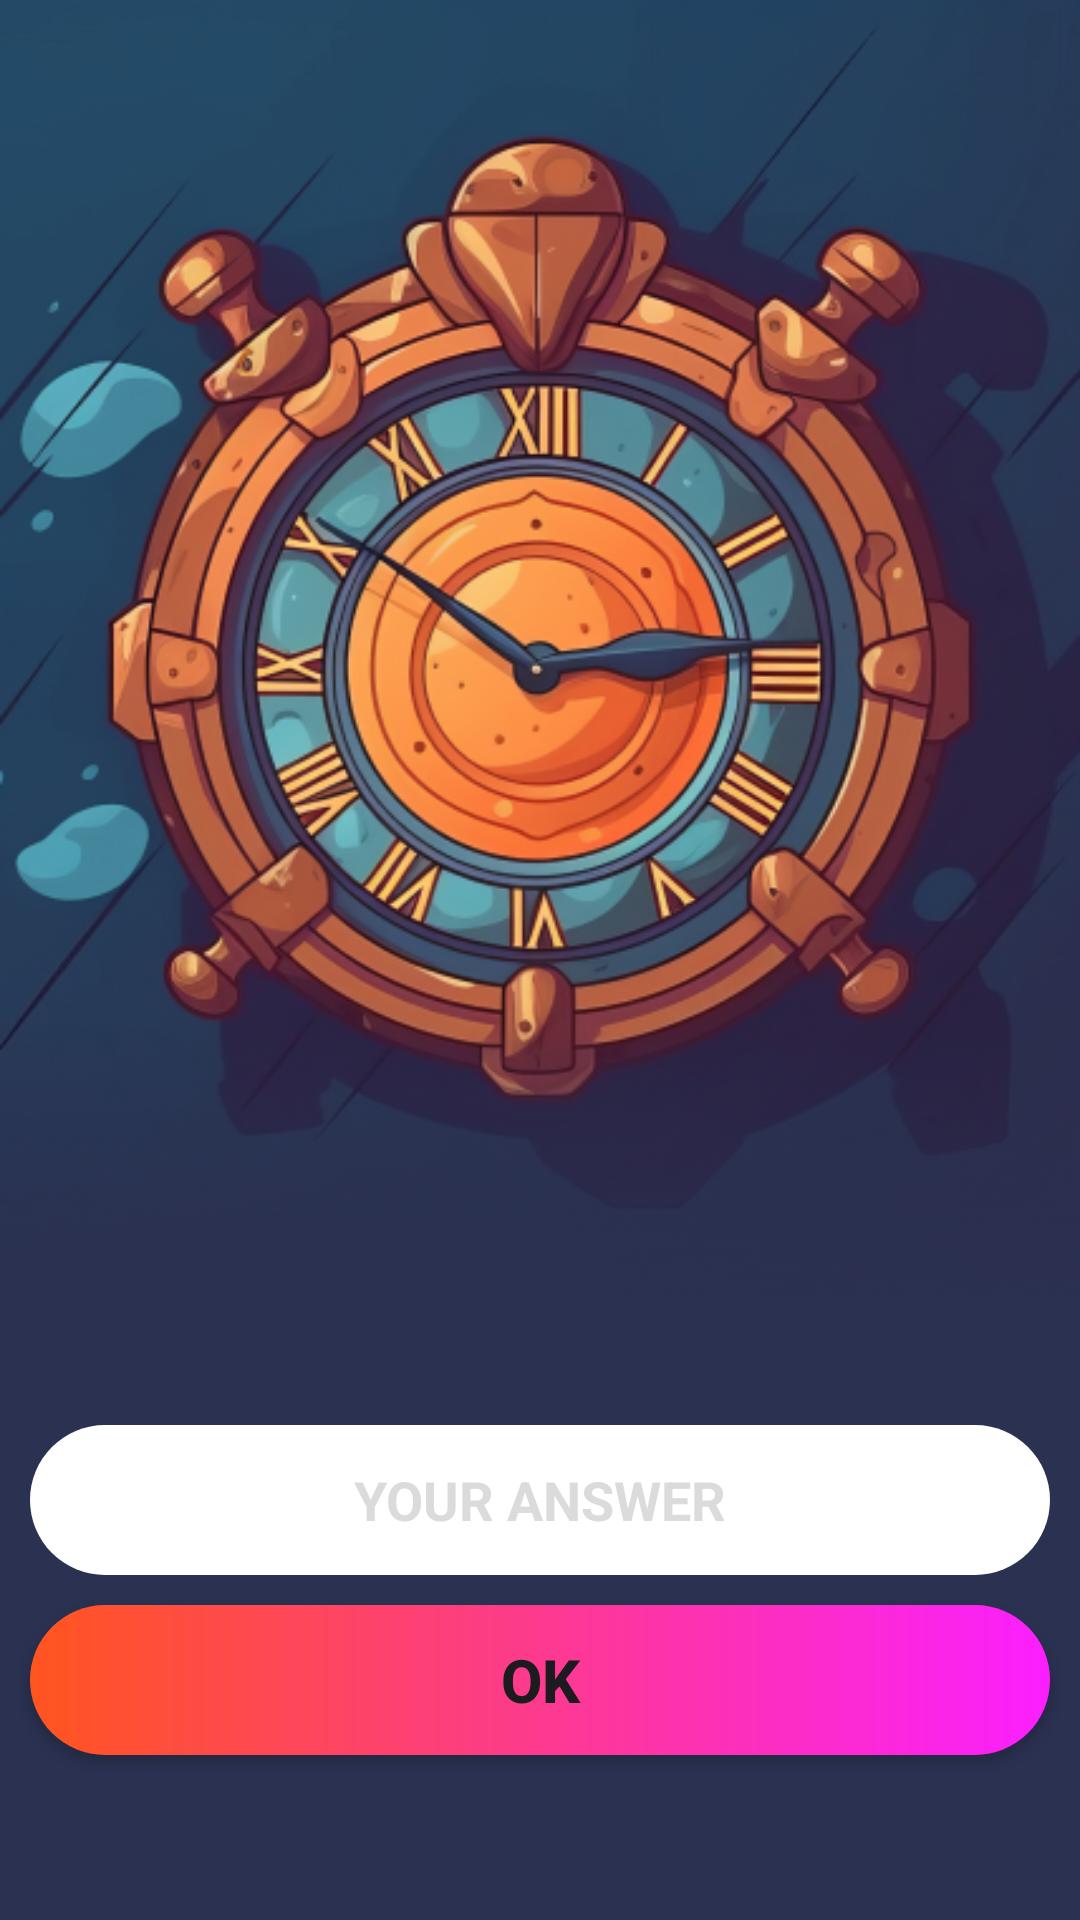

The Android layout XML behind this screen, and the referenced resources:
<!-- AndroidManifest.xml: application theme Theme.TimeZonesAndCities -->
<!-- res/layout/activity_main5.xml -->
<?xml version="1.0" encoding="utf-8"?>
<androidx.constraintlayout.widget.ConstraintLayout xmlns:android="http://schemas.android.com/apk/res/android"
    xmlns:app="http://schemas.android.com/apk/res-auto"
    xmlns:tools="http://schemas.android.com/tools"
    android:layout_width="match_parent"
    android:layout_height="match_parent"
    android:background="@color/background"
    tools:context=".MainActivity5">

    <androidx.constraintlayout.widget.Guideline
        android:id="@+id/marginLeft"
        android:layout_width="0dp"
        android:layout_height="0dp"
        android:orientation="vertical"
        app:layout_constraintGuide_begin="34dp"/>

    <androidx.constraintlayout.widget.Guideline
        android:id="@+id/marginRight"
        android:layout_width="0dp"
        android:layout_height="0dp"
        android:orientation="vertical"
        app:layout_constraintGuide_end="34dp"/>


    <ImageView
        android:id="@+id/clock"
        android:layout_width="match_parent"
        android:layout_height="0dp"
        app:srcCompat="@drawable/clock"
        android:adjustViewBounds="true"
        app:layout_constraintTop_toTopOf="parent"
        app:layout_constraintStart_toStartOf="parent"
        app:layout_constraintEnd_toEndOf="parent"/>

    <ImageView
        android:id="@+id/time"
        android:layout_width="150dp"
        android:layout_height="0dp"
        app:layout_constraintBottom_toBottomOf="parent"
        app:layout_constraintEnd_toEndOf="parent"
        app:layout_constraintStart_toStartOf="parent"
        app:layout_constraintTop_toTopOf="parent"/>

    <Button
        android:id="@+id/button_ok"
        android:layout_width="340dp"
        android:layout_height="50dp"
        android:layout_marginBottom="55dp"
        android:background="@drawable/buttons_gradient"
        android:text="@string/ok"
        android:textSize="20dp"
        android:textStyle="bold"
        app:layout_constraintBottom_toBottomOf="parent"
        app:layout_constraintEnd_toEndOf="@id/marginRight"
        app:layout_constraintStart_toStartOf="@id/marginLeft" />

    <EditText
        android:id="@+id/answer"
        android:layout_width="340dp"
        android:layout_height="50dp"
        app:layout_constraintBottom_toTopOf="@id/button_ok"
        app:layout_constraintEnd_toEndOf="@id/marginRight"
        app:layout_constraintStart_toStartOf="@id/marginLeft"
        android:layout_marginBottom="10dp"
        android:background="@drawable/button_ok"
        android:hint="@string/answer"
        android:gravity="center"
        android:textColorHint="@color/gray"
        android:textStyle="bold"/>

</androidx.constraintlayout.widget.ConstraintLayout>
<!-- resources referenced by this layout -->
<resources>
  <color name="background">#2B3151</color>
  <color name="gray">#DBDBDB</color>
  <!-- drawable button_ok (drawable) -->
  <layer-list xmlns:android="http://schemas.android.com/apk/res/android">
      <item>
          <shape android:shape="rectangle">
              <solid android:color="#FFFFFF" /> 
              <corners android:radius="50dp" />
          </shape>
      </item>
  </layer-list>
  <!-- drawable buttons_gradient (drawable) -->
  <?xml version="1.0" encoding="utf-8"?>
  <shape xmlns:android="http://schemas.android.com/apk/res/android" android:shape="rectangle">
      <gradient
          android:startColor="#FF551F"
          android:endColor="#FB1FFF"/>
      <corners android:radius="50dp" />
  </shape>
  <!-- drawable clock: png bitmap (drawable, 367445 bytes) -->
  <string name="answer">YOUR ANSWER</string>
  <string name="ok">OK</string>
  <style name="Theme.TimeZonesAndCities" parent="Base.Theme.TimeZonesAndCities" />
  <style name="Base.Theme.TimeZonesAndCities" parent="Theme.Material3.DayNight.NoActionBar">
          
          
      </style>
</resources>
